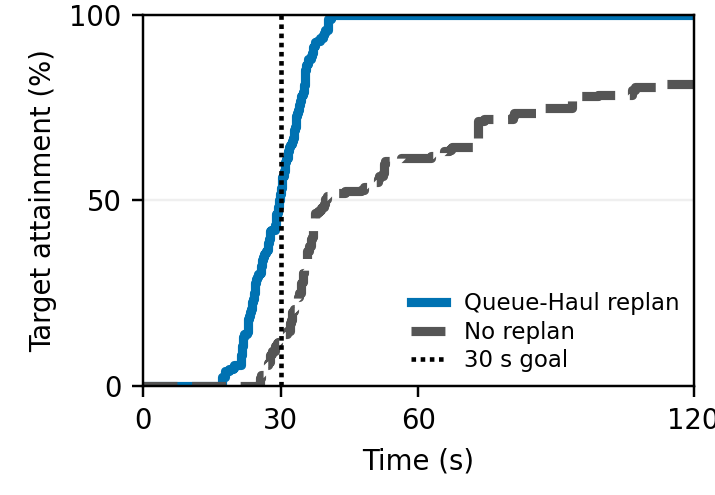

Values plotted in this chart, from the file beside it:
time_s, replan_attained, replan_fraction, no_replan_attained, no_replan_fraction
0.0, 0, 0.0, 0, 0.0
17.21, 6, 0.02479, 0, 0.0
17.77, 7, 0.02893, 0, 0.0
17.86, 9, 0.03719, 0, 0.0
17.95, 10, 0.04132, 0, 0.0
18.79, 11, 0.04545, 0, 0.0
19.6, 12, 0.04959, 0, 0.0
19.91, 14, 0.05785, 0, 0.0
21.26, 15, 0.06198, 0, 0.0
21.28, 19, 0.07851, 0, 0.0
21.31, 20, 0.08264, 0, 0.0
21.49, 22, 0.09091, 0, 0.0
21.55, 23, 0.09504, 0, 0.0
21.55, 25, 0.1033, 0, 0.0
21.66, 26, 0.1074, 0, 0.0
21.83, 28, 0.1157, 0, 0.0
21.83, 32, 0.1322, 0, 0.0
22.12, 34, 0.1405, 0, 0.0
22.74, 35, 0.1446, 0, 0.0
22.85, 36, 0.1488, 0, 0.0
22.89, 37, 0.1529, 0, 0.0
22.93, 39, 0.1612, 0, 0.0
22.96, 44, 0.1818, 0, 0.0
23.09, 45, 0.186, 0, 0.0
23.09, 46, 0.1901, 0, 0.0
23.26, 47, 0.1942, 0, 0.0
23.27, 48, 0.1983, 0, 0.0
23.43, 49, 0.2025, 0, 0.0
23.55, 50, 0.2066, 0, 0.0
23.72, 52, 0.2149, 0, 0.0
23.77, 53, 0.219, 0, 0.0
23.8, 54, 0.2231, 0, 0.0
23.83, 55, 0.2273, 0, 0.0
24, 56, 0.2314, 0, 0.0
24.05, 57, 0.2355, 0, 0.0
24.17, 59, 0.2438, 0, 0.0
24.28, 61, 0.2521, 0, 0.0
24.38, 62, 0.2562, 0, 0.0
24.42, 63, 0.2603, 0, 0.0
24.45, 65, 0.2686, 0, 0.0
24.51, 67, 0.2769, 0, 0.0
24.57, 68, 0.281, 0, 0.0
24.6, 69, 0.2851, 0, 0.0
24.64, 70, 0.2893, 0, 0.0
24.76, 71, 0.2934, 0, 0.0
25.0, 71, 0.2934, 0, 0.0
25.02, 72, 0.2975, 0, 0.0
25.11, 73, 0.3017, 0, 0.0
25.15, 73, 0.3017, 1, 0.004132
25.44, 73, 0.3017, 3, 0.0124
25.49, 73, 0.3017, 4, 0.01653
25.51, 73, 0.3017, 5, 0.02066
25.61, 74, 0.3058, 5, 0.02066
25.62, 74, 0.3058, 6, 0.02479
25.64, 75, 0.3099, 6, 0.02479
25.64, 76, 0.314, 6, 0.02479
25.75, 77, 0.3182, 6, 0.02479
25.78, 77, 0.3182, 7, 0.02893
25.78, 78, 0.3223, 7, 0.02893
25.83, 79, 0.3264, 7, 0.02893
... 247 more rows
